Run: headless pygame with SDL's dummy video driver; simulated clock (each Clock.tick advances the game by its frame time, no real sleeping); random seed 0; keys injected as events and as key.get_pressed() state; no mouse input.
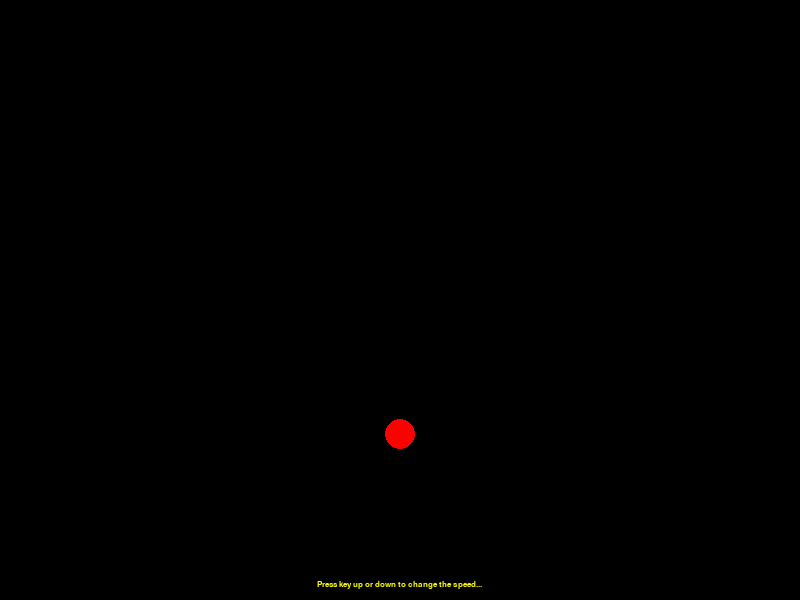
Frame 1 of 4 · flips 1–60 · no input
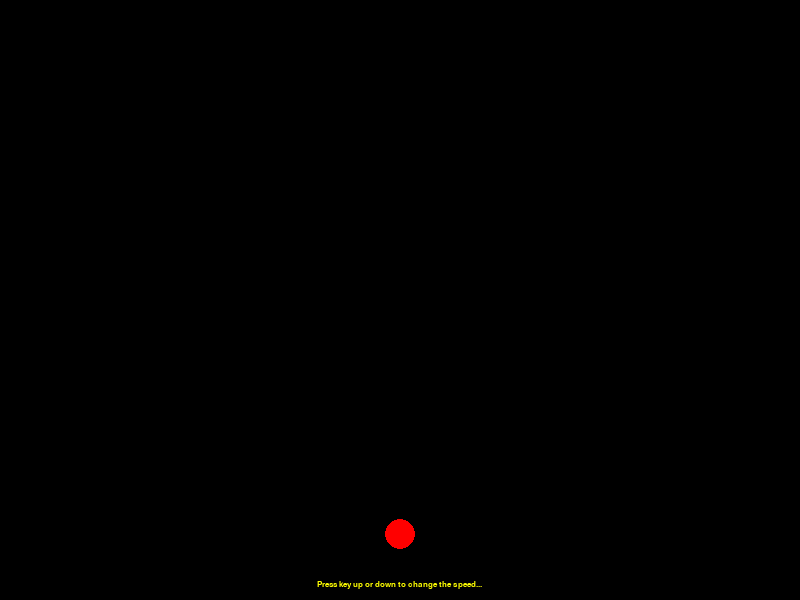
Frame 2 of 4 · flips 61–180 · tapped SPACE, RETURN · held RIGHT (→), D
Frame 3 of 4 · flips 181–300 · held DOWN (↓), S · screen unchanged from frame 2, image omitted
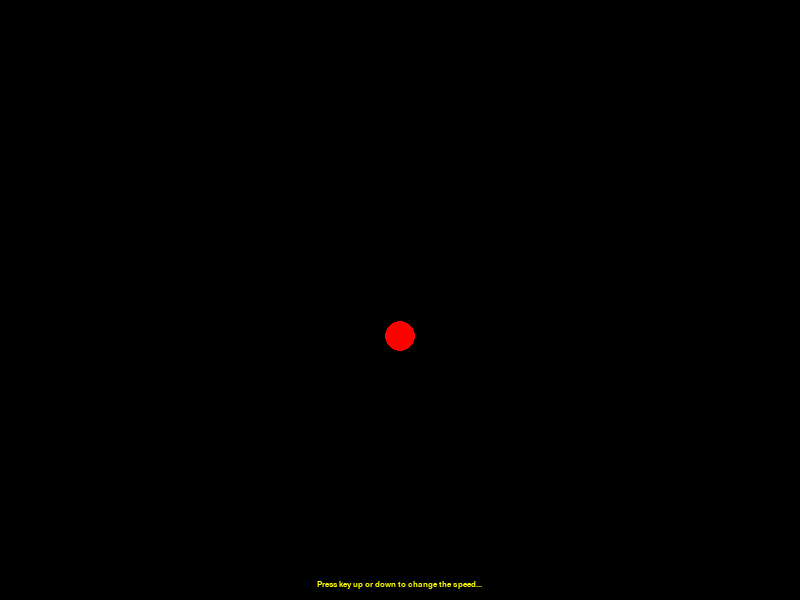
Frame 4 of 4 · flips 301–420 · held LEFT (←), A, UP (↑), W

The pygame program that drew these frames:

# Coding Math Episode 3
# Boucing ball 
__author__ = "piquesel"

import pygame
import math

pygame.init()

RED = pygame.color.THECOLORS['red']
screen = pygame.display.set_mode((800, 600))
screen_rect = screen.get_rect()
centerx = screen_rect.width // 2
centery = screen_rect.height // 2
offset = screen_rect.height * 0.4
speed = 0.01
angle = 0
print(f"Size of the screen ({screen_rect.width}, {screen_rect.height})")
print(f"Center of the screen ({centerx}, {centery})")
screen_fonts = pygame.font.SysFont("monospace", 12)
label = screen_fonts.render("Press key up or down to change the speed...",
                            1, (255,255,0))
pygame.display.set_caption("Episode 3")

main_loop = True
amplifier = 200

while main_loop:
    pygame.time.delay(10)

    for event in pygame.event.get():
        if (event.type == pygame.QUIT
            or event.type == pygame.KEYDOWN
            and event.key == pygame.K_ESCAPE):
                main_loop = False
        if event.type == pygame.KEYDOWN and event.key == pygame.K_UP:
            speed += 0.01
        if event.type == pygame.KEYDOWN and event.key == pygame.K_DOWN:
            speed -= 0.01

    y = round(centery + math.sin(angle) * offset)
    screen.fill((0,0,0))
    pygame.draw.circle(screen, RED, (centerx,y), 15)
    angle += speed;
    screen.blit(label, ((screen_rect.width - label.get_rect().width) // 2,
                        (screen_rect.height - 20)))
    pygame.display.update()


pygame.quit()
